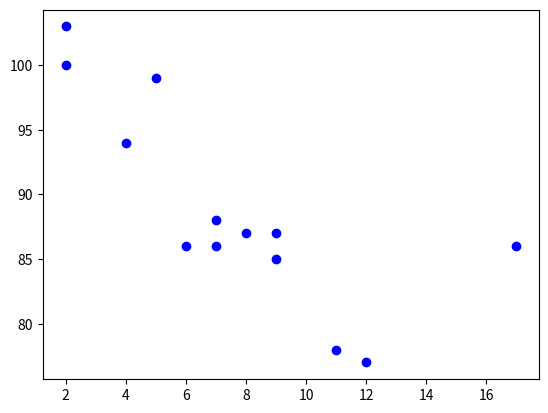

This chart was generated by the following Python code:
import matplotlib.pyplot as plt

x = [5, 7, 8, 7, 2, 17, 2, 9,
     4, 11, 12, 9, 6]

y = [99, 86, 87, 88, 100, 86,
     103, 87, 94, 78, 77, 85, 86]

plt.scatter(x, y, c="blue")

# To show the plot
plt.show()